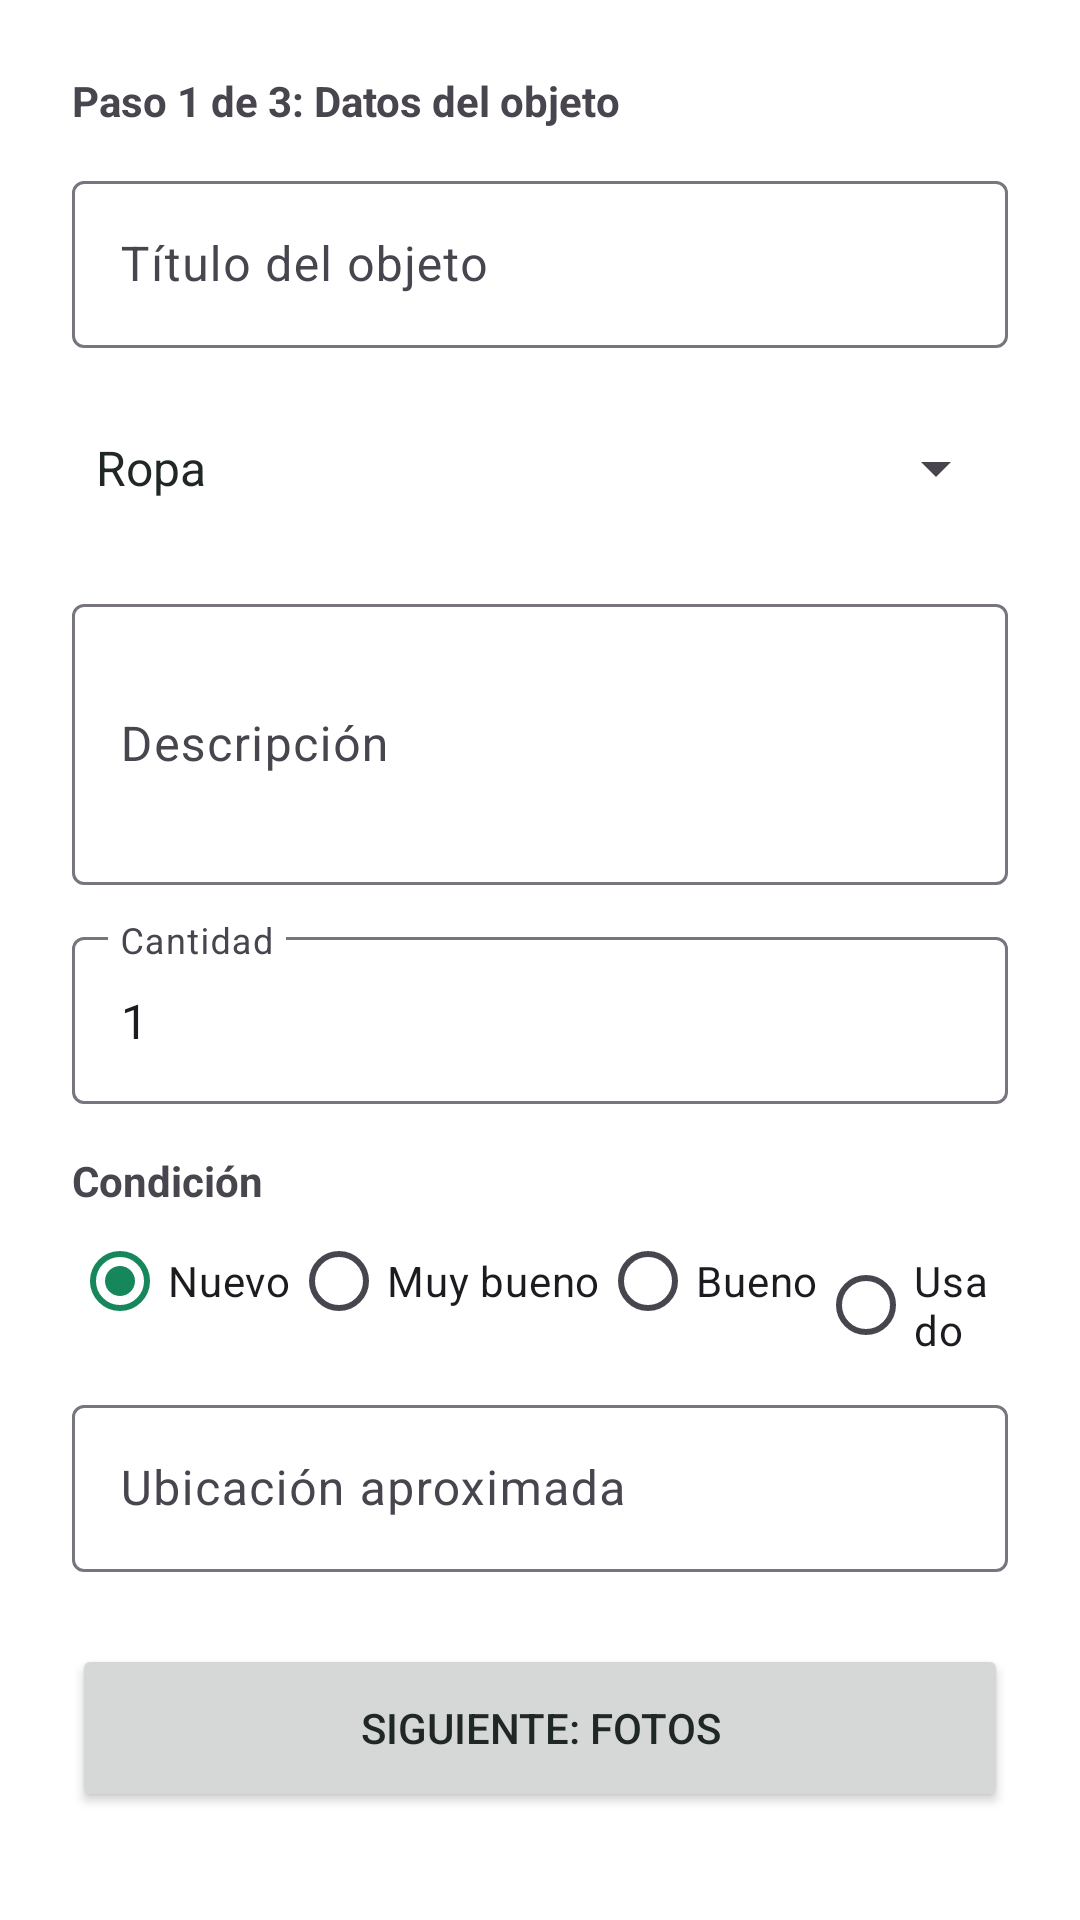

Here is an Android app screen rendered from its layout file. Give the layout XML and the strings, colors and styles it references.
<!-- AndroidManifest.xml: application theme Theme.DonaConecta -->
<!-- res/layout/actividad_publicar_donacion.xml -->
<?xml version="1.0" encoding="utf-8"?>
<ScrollView xmlns:android="http://schemas.android.com/apk/res/android"
    android:layout_width="match_parent" android:layout_height="match_parent">
    <LinearLayout android:layout_width="match_parent" android:layout_height="wrap_content"
        android:orientation="vertical" android:padding="24dp">

        <TextView android:layout_width="wrap_content" android:layout_height="wrap_content"
            android:text="Paso 1 de 3: Datos del objeto" android:textStyle="bold" />

        <com.google.android.material.textfield.TextInputLayout style="@style/Campo" android:hint="Título del objeto">
            <com.google.android.material.textfield.TextInputEditText android:id="@+id/campoTitulo"
                android:layout_width="match_parent" android:layout_height="wrap_content"
                android:inputType="textCapSentences" />
        </com.google.android.material.textfield.TextInputLayout>

        <Spinner android:id="@+id/selectorCategoria" android:layout_width="match_parent"
            android:layout_height="56dp" android:layout_marginTop="12dp"
            android:entries="@array/categorias" />

        <com.google.android.material.textfield.TextInputLayout style="@style/Campo" android:hint="Descripción">
            <com.google.android.material.textfield.TextInputEditText android:id="@+id/campoDescripcion"
                android:layout_width="match_parent" android:layout_height="wrap_content"
                android:inputType="textMultiLine|textCapSentences" android:minLines="3" />
        </com.google.android.material.textfield.TextInputLayout>

        <com.google.android.material.textfield.TextInputLayout style="@style/Campo" android:hint="Cantidad">
            <com.google.android.material.textfield.TextInputEditText android:id="@+id/campoCantidad"
                android:layout_width="match_parent" android:layout_height="wrap_content"
                android:inputType="number" android:text="1" />
        </com.google.android.material.textfield.TextInputLayout>

        <TextView android:layout_width="wrap_content" android:layout_height="wrap_content"
            android:layout_marginTop="16dp" android:text="Condición" android:textStyle="bold" />
        <RadioGroup android:id="@+id/grupoCondicion" android:layout_width="match_parent"
            android:layout_height="wrap_content" android:orientation="horizontal">
            <RadioButton android:id="@+id/condicionNuevo" android:layout_width="wrap_content"
                android:layout_height="wrap_content" android:checked="true" android:text="Nuevo" />
            <RadioButton android:id="@+id/condicionMuyBueno" android:layout_width="wrap_content"
                android:layout_height="wrap_content" android:text="Muy bueno" />
            <RadioButton android:id="@+id/condicionBueno" android:layout_width="wrap_content"
                android:layout_height="wrap_content" android:text="Bueno" />
            <RadioButton android:id="@+id/condicionUsado" android:layout_width="wrap_content"
                android:layout_height="wrap_content" android:text="Usado" />
        </RadioGroup>

        <com.google.android.material.textfield.TextInputLayout style="@style/Campo" android:hint="Ubicación aproximada">
            <com.google.android.material.textfield.TextInputEditText android:id="@+id/campoUbicacion"
                android:layout_width="match_parent" android:layout_height="wrap_content"
                android:inputType="textCapWords" />
        </com.google.android.material.textfield.TextInputLayout>

        <Button android:id="@+id/botonSiguiente" android:layout_width="match_parent"
            android:layout_height="56dp" android:layout_marginTop="24dp" android:text="Siguiente: fotos" />
    </LinearLayout>
</ScrollView>
<!-- resources referenced by this layout -->
<resources>
  <string-array name="categorias">
          <item>Ropa</item>
          <item>Alimentos</item>
          <item>Muebles</item>
          <item>Libros</item>
          <item>Tecnología</item>
          <item>Otros</item>
      </string-array>
  <style name="Campo" parent="Widget.Material3.TextInputLayout.OutlinedBox">
          <item name="android:layout_width">match_parent</item>
          <item name="android:layout_height">wrap_content</item>
          <item name="android:layout_marginTop">12dp</item>
      </style>
  <style name="Theme.DonaConecta" parent="Theme.Material3.Light.NoActionBar">
          <item name="colorPrimary">@color/verde_primario</item>
          <item name="colorOnPrimary">@color/blanco</item>
          <item name="colorError">@color/rojo</item>
          <item name="android:colorBackground">@color/blanco</item>
          <item name="android:textColorPrimary">@color/texto</item>
      </style>
  <color name="verde_primario">#16865B</color>
  <color name="blanco">#FFFFFF</color>
  <color name="rojo">#D9534F</color>
  <color name="texto">#202825</color>
</resources>
